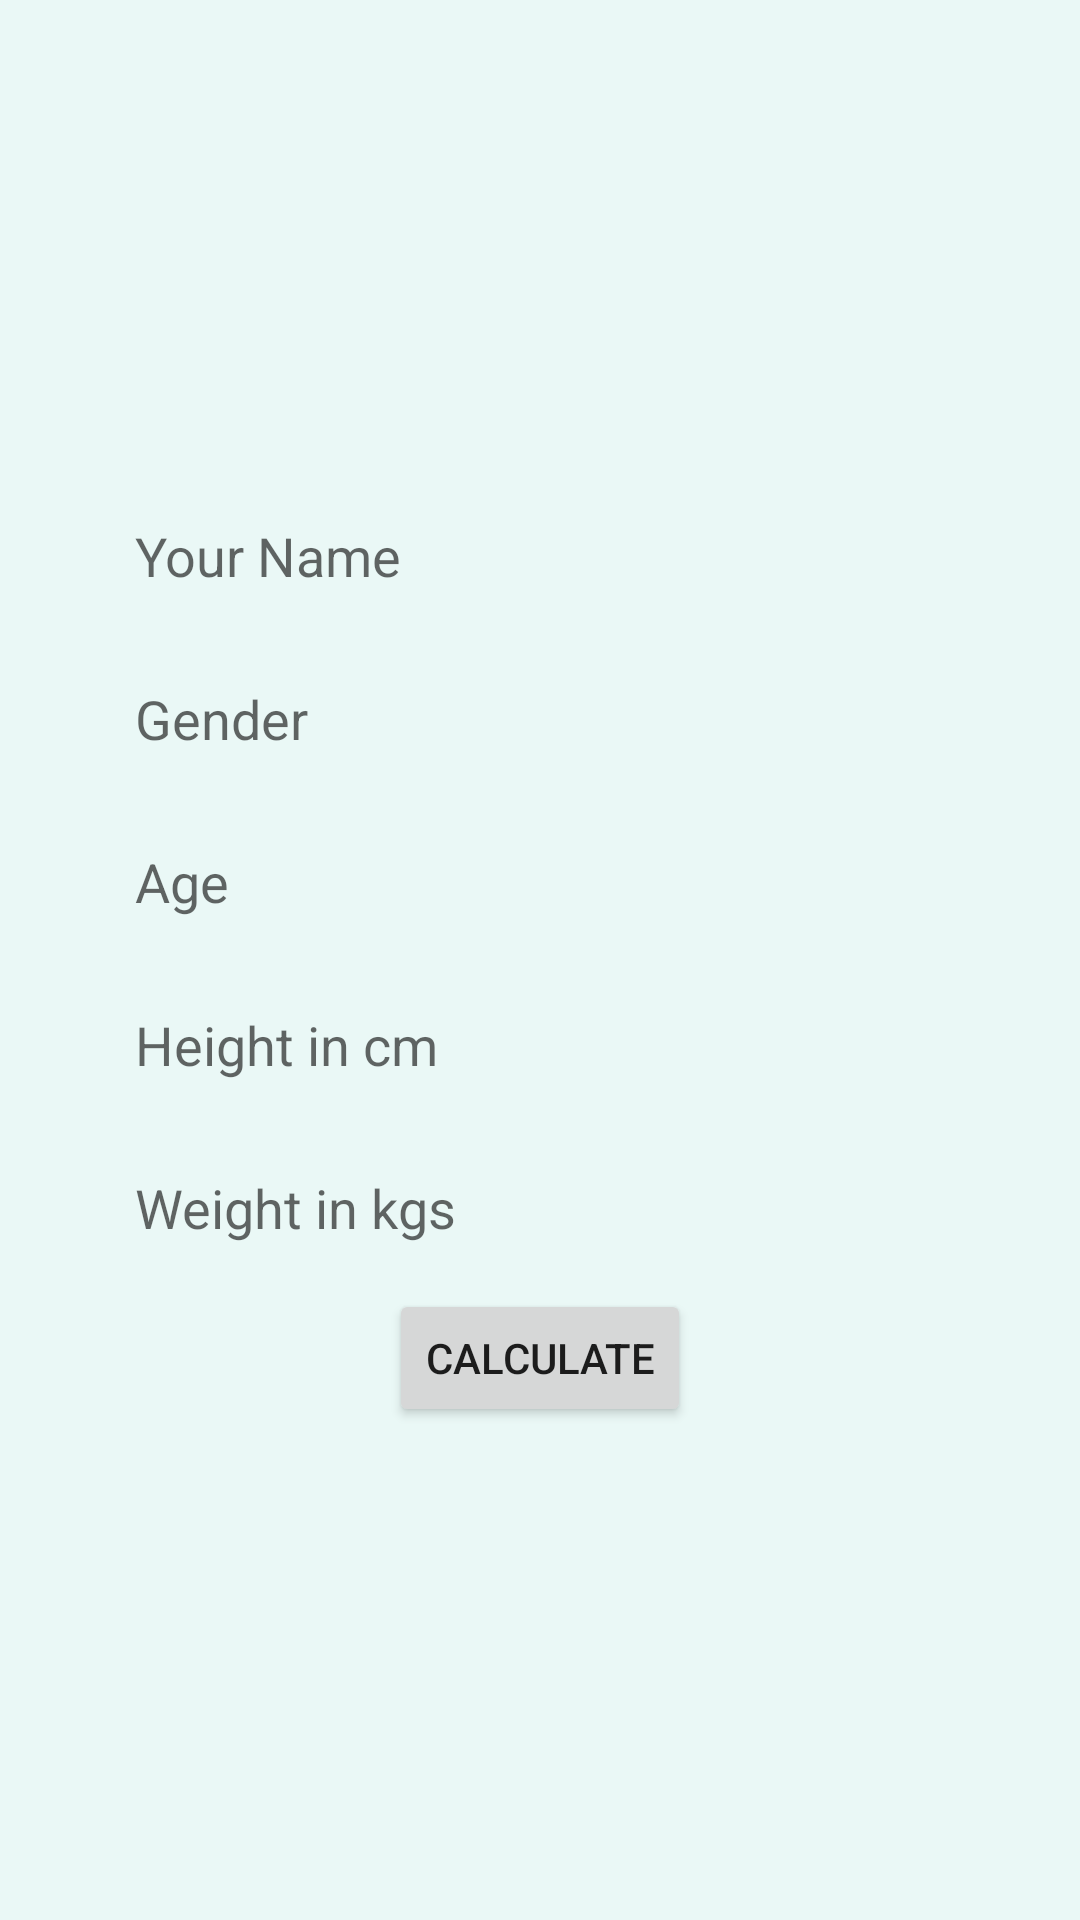

Produce the Android XML layout that renders to this screen, including the resource entries it uses.
<!-- AndroidManifest.xml: application theme Theme.Bmi_Calculator -->
<!-- res/layout/activity_main.xml -->
<?xml version="1.0" encoding="utf-8"?>
<LinearLayout xmlns:android="http://schemas.android.com/apk/res/android"
    xmlns:app="http://schemas.android.com/apk/res-auto"
    xmlns:tools="http://schemas.android.com/tools"
    android:layout_width="match_parent"
    android:layout_height="match_parent"
    android:layout_alignParentBottom="false"
    android:background="#EAF8F6"
    android:gravity="center_horizontal"
    android:orientation="vertical"
    android:padding="20dp"
    tools:context=".MainActivity">

    <ImageView
        android:id="@+id/ivBmi"
        android:layout_width="match_parent"
        android:layout_height="138dp"
        app:srcCompat="@drawable/bmi_icon" />

    <EditText
        android:id="@+id/etName"
        android:layout_width="match_parent"
        android:layout_height="wrap_content"
        android:layout_margin="15dp"
        android:background="@drawable/custom_edit_text"
        android:ems="10"
        android:hint="@string/your_name"
        android:inputType="textPersonName"
        android:paddingLeft="10dp" />

    <EditText
        android:id="@+id/etGender"
        android:layout_width="match_parent"
        android:layout_height="wrap_content"
        android:ems="10"
        android:hint="@string/gender"
        android:inputType="textPersonName"
        android:background="@drawable/custom_edit_text"
        android:layout_margin="15dp"
        android:paddingLeft="10dp"/>


    <EditText
        android:id="@+id/etAge"
        android:layout_width="match_parent"
        android:layout_height="wrap_content"
        android:ems="10"
        android:hint="@string/age"
        android:inputType="number"
        android:layout_margin="15dp"
        android:background="@drawable/custom_edit_text"
        android:paddingLeft="10dp"
        />

    <EditText
        android:id="@+id/etHeight"
        android:layout_width="match_parent"
        android:layout_height="wrap_content"
        android:ems="10"
        android:hint="@string/height"
        android:inputType="numberDecimal"
        android:layout_margin="15dp"
        android:background="@drawable/custom_edit_text"
        android:paddingLeft="10dp"
        />

    <EditText
        android:id="@+id/etWeight"
        android:layout_width="match_parent"
        android:layout_height="wrap_content"
        android:layout_margin="15dp"
        android:background="@drawable/custom_edit_text"
        android:ems="10"
        android:hint="@string/weight"
        android:inputType="numberDecimal"
        android:paddingLeft="10dp"
        android:visibility="visible" />

    <Button
        android:id="@+id/btnCalculate"
        android:layout_width="wrap_content"
        android:layout_height="46dp"
        android:text="@string/calculate" />

</LinearLayout>
<!-- resources referenced by this layout -->
<resources>
  <string name="age">Age</string>
  <string name="calculate">Calculate</string>
  <string name="gender">Gender</string>
  <string name="height">Height in cm</string>
  <string name="weight">Weight in kgs</string>
  <string name="your_name">Your Name</string>
  <style name="Theme.Bmi_Calculator" parent="Theme.MaterialComponents.DayNight.NoActionBar">
          
          <item name="colorPrimary">@color/purple_500</item>
          <item name="colorPrimaryVariant">@color/purple_700</item>
          <item name="colorOnPrimary">@color/white</item>
          
          <item name="colorSecondary">@color/teal_200</item>
          <item name="colorSecondaryVariant">@color/teal_700</item>
          <item name="colorOnSecondary">@color/black</item>
          
          <item name="android:statusBarColor" tools:targetApi="l">?attr/colorPrimaryVariant</item>
          
      </style>
  <!-- not gathered from this repository: default colours our renderer supplied (Android Studio template values) -->
  <color name="purple_500">#FF6200EE</color>
  <color name="purple_700">#FF3700B3</color>
  <color name="teal_200">#FF03DAC5</color>
  <color name="teal_700">#FF018786</color>
  <color name="black">#FF000000</color>
  <color name="white">#FFFFFFFF</color>
</resources>
